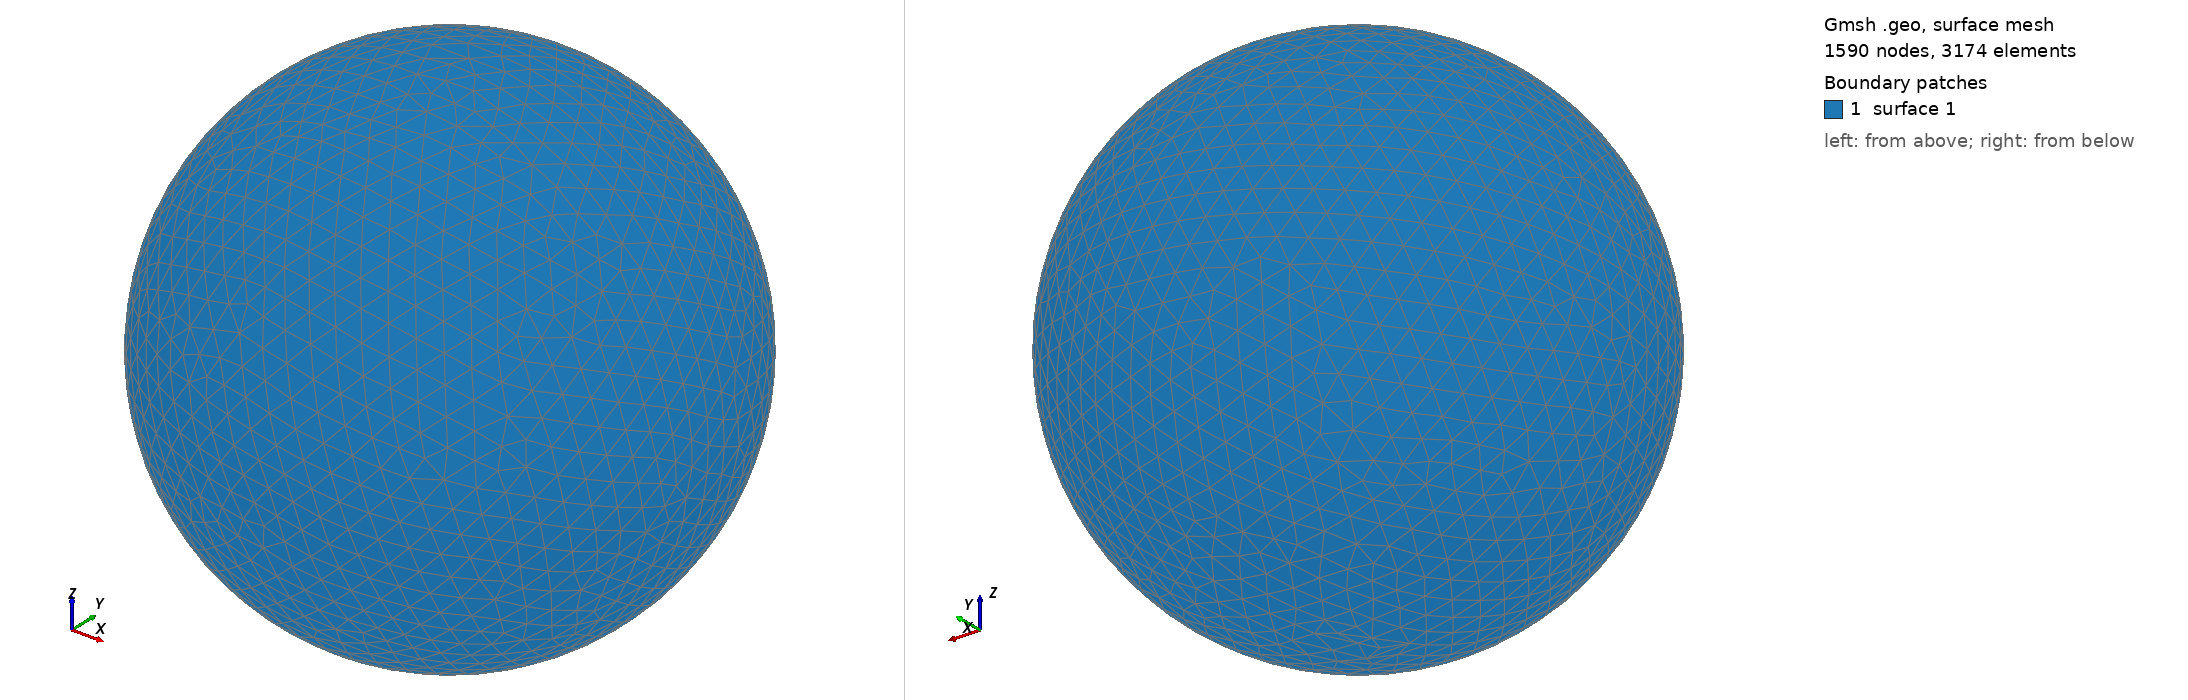

Gmsh geometry script, surface-meshed: 1590 nodes, 3174 surface elements. Boundary patches (legend numbers): 1 surface 1. Left view from above one corner, right view from below the opposite corner. The script declares no physical surfaces, so the legend lists its geometric surfaces. The drawing asked Gmsh for element sizes between 1% and 20% of the model's largest extent; the script's own settings can give other sizes.

=== shot1374.geo (drawn) ===
SetFactory("OpenCASCADE");
Point(1) = {0,0,0,0};
Sphere(1) = {0,0,0,0.04357000};
MeshSize{ PointsOf{ Surface{:}; } } = 0.004357000;
Mesh.ElementOrder=1;
Mesh.Format=39;
